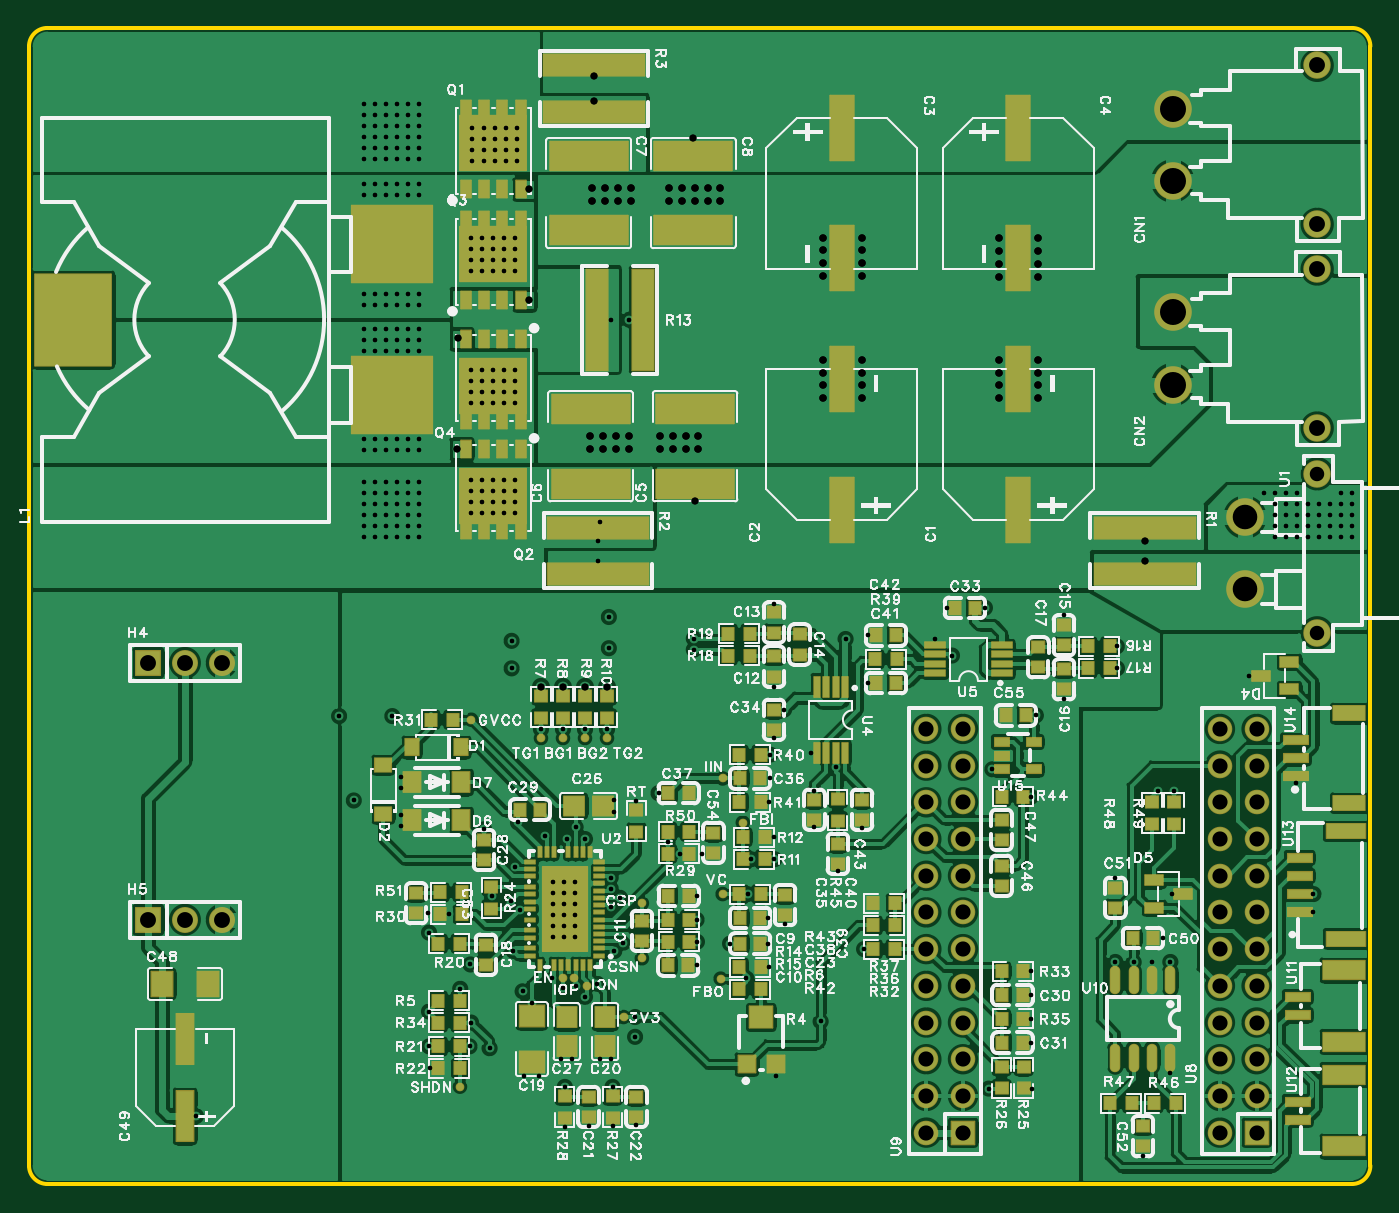
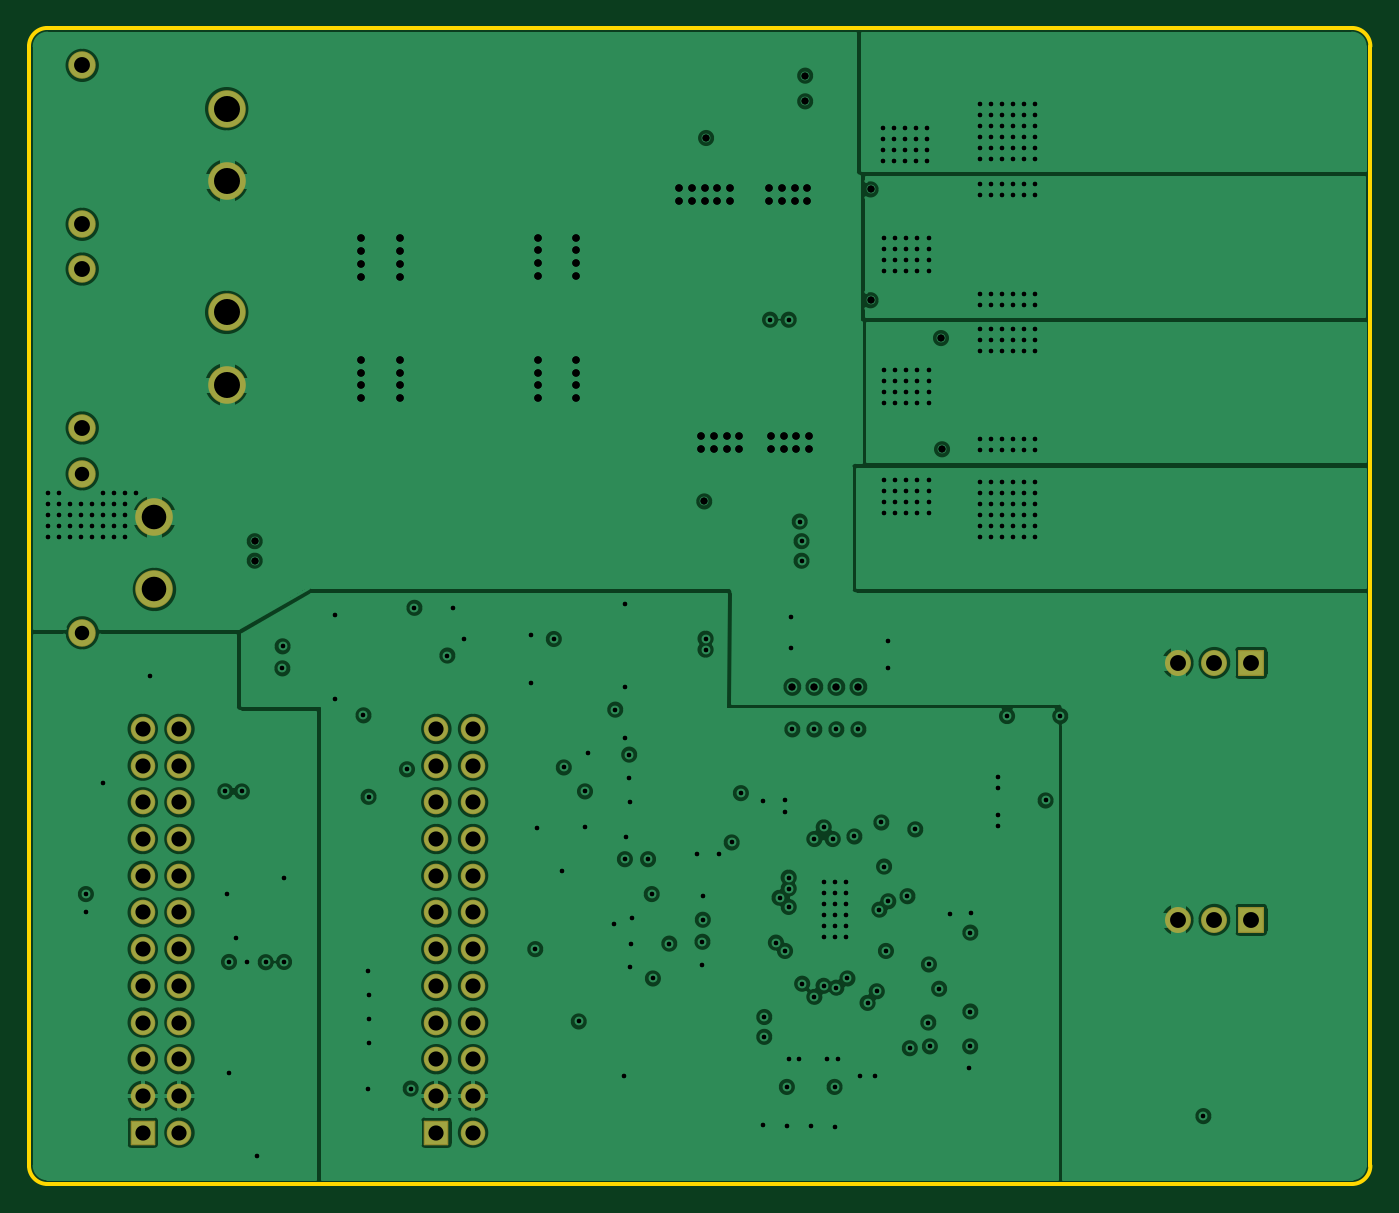
Circuit board: 9 layer files. Board 92.8 x 80.0 mm.
- drill: Drill_PTH_Through.DRL (9974 bytes)
- drill: Drill_PTH_Through_Via.DRL (8724 bytes)
- outline: Gerber_BoardOutlineLayer.GKO (623 bytes)
- bottom_copper: Gerber_BottomLayer.GBL (156931 bytes)
- bottom_mask: Gerber_BottomSolderMaskLayer.GBS (2465 bytes)
- top_copper: Gerber_TopLayer.GTL (261221 bytes)
- paste: Gerber_TopPasteMaskLayer.GTP (46343 bytes)
- top_silk: Gerber_TopSilkscreenLayer.GTO (180291 bytes)
- top_mask: Gerber_TopSolderMaskLayer.GTS (13709 bytes)

=== drill: Drill_PTH_Through.DRL (9974 bytes, source omitted) ===
=== drill: Drill_PTH_Through_Via.DRL (8724 bytes, source omitted) ===
=== outline: Gerber_BoardOutlineLayer.GKO ===
G04 Layer: BoardOutlineLayer*
G04 EasyEDA Pro v2.2.39.2, 2025-06-05 07:27:08*
G04 Gerber Generator version 0.3*
G04 Scale: 100 percent, Rotated: No, Reflected: No*
G04 Dimensions in millimeters*
G04 Leading zeros omitted, absolute positions, 4 integers and 5 decimals*
G04 Generated by one-click*
%FSLAX45Y45*%
%MOMM*%
%ADD10C,0.254*%
%ADD11C,0.4238*%
G75*


G04 Rect Start*
G54D10*
G01X0Y127000D02*
G01X0Y7874000D01*
G02X127000Y8001000I127000J0D01*
G01X9156700Y8001000D01*
G02X9283700Y7874000I0J-127000D01*
G01X9283700Y127000D01*
G02X9156700Y0I-127000J0D01*
G01X127000Y0D01*
G02X0Y127000I0J127000D01*
G04 Rect End*

M02*


=== bottom_copper: Gerber_BottomLayer.GBL (156931 bytes, source omitted) ===
=== bottom_mask: Gerber_BottomSolderMaskLayer.GBS ===
G04 Layer: BottomSolderMaskLayer*
G04 EasyEDA Pro v2.2.39.2, 2025-06-05 07:27:08*
G04 Gerber Generator version 0.3*
G04 Scale: 100 percent, Rotated: No, Reflected: No*
G04 Dimensions in millimeters*
G04 Leading zeros omitted, absolute positions, 4 integers and 5 decimals*
G04 Generated by one-click*
%FSLAX45Y45*%
%MOMM*%
%AMRoundRect*1,1,$1,$2,$3*1,1,$1,$4,$5*1,1,$1,0-$2,0-$3*1,1,$1,0-$4,0-$5*20,1,$1,$2,$3,$4,$5,0*20,1,$1,$4,$5,0-$2,0-$3,0*20,1,$1,0-$2,0-$3,0-$4,0-$5,0*20,1,$1,0-$4,0-$5,$2,$3,0*4,1,4,$2,$3,$4,$5,0-$2,0-$3,0-$4,0-$5,$2,$3,0*%
%ADD10C,2.602*%
%ADD11C,1.902*%
%ADD12C,1.702*%
%ADD13RoundRect,0.09623X-0.80288X-0.80288X-0.80288X0.80288*%
%ADD14RoundRect,0.09654X-0.85273X0.85273X0.85273X0.85273*%
%ADD15C,1.8093*%
%ADD16C,1.802*%
G75*


G04 Pad Start*
G54D10*
G01X7915402Y6942099D03*
G01X7915402Y7442098D03*
G54D11*
G01X8915400Y7742098D03*
G01X8915400Y6642100D03*
G54D10*
G01X7915402Y5532399D03*
G01X7915402Y6032398D03*
G54D11*
G01X8915400Y6332398D03*
G01X8915400Y5232400D03*
G01X8915400Y3814902D03*
G01X8915400Y4914900D03*
G54D10*
G01X8415401Y4614901D03*
G01X8415401Y4114902D03*
G54D12*
G01X8242300Y3149600D03*
G01X8496300Y3149600D03*
G01X8242300Y2895600D03*
G01X8496300Y2895600D03*
G01X8242300Y2641600D03*
G01X8496300Y2641600D03*
G01X8242300Y2387600D03*
G01X8496300Y2387600D03*
G01X8242300Y2133600D03*
G01X8496300Y2133600D03*
G01X8242300Y1879600D03*
G01X8496300Y1879600D03*
G01X8242300Y1625600D03*
G01X8496300Y1625600D03*
G01X8242300Y1371600D03*
G01X8496300Y1371600D03*
G01X8242300Y1117600D03*
G01X8496300Y1117600D03*
G01X8242300Y863600D03*
G01X8496300Y863600D03*
G01X8242300Y609600D03*
G01X8496300Y609600D03*
G01X8242300Y355600D03*
G54D13*
G01X8496300Y355600D03*
G54D12*
G01X6210300Y3149600D03*
G01X6464300Y3149600D03*
G01X6210300Y2895600D03*
G01X6464300Y2895600D03*
G01X6210300Y2641600D03*
G01X6464300Y2641600D03*
G01X6210300Y2387600D03*
G01X6464300Y2387600D03*
G01X6210300Y2133600D03*
G01X6464300Y2133600D03*
G01X6210300Y1879600D03*
G01X6464300Y1879600D03*
G01X6210300Y1625600D03*
G01X6464300Y1625600D03*
G01X6210300Y1371600D03*
G01X6464300Y1371600D03*
G01X6210300Y1117600D03*
G01X6464300Y1117600D03*
G01X6210300Y863600D03*
G01X6464300Y863600D03*
G01X6210300Y609600D03*
G01X6464300Y609600D03*
G01X6210300Y355600D03*
G54D13*
G01X6464300Y355600D03*
G54D14*
G01X825500Y3606800D03*
G54D16*
G01X1079500Y3606800D03*
G01X1333500Y3606800D03*
G54D14*
G01X825500Y1828800D03*
G54D16*
G01X1079500Y1828800D03*
G01X1333500Y1828800D03*
G04 Pad End*

M02*


=== top_copper: Gerber_TopLayer.GTL (261221 bytes, source omitted) ===
=== paste: Gerber_TopPasteMaskLayer.GTP (46343 bytes, source omitted) ===
=== top_silk: Gerber_TopSilkscreenLayer.GTO (180291 bytes, source omitted) ===
=== top_mask: Gerber_TopSolderMaskLayer.GTS (13709 bytes, source omitted) ===
